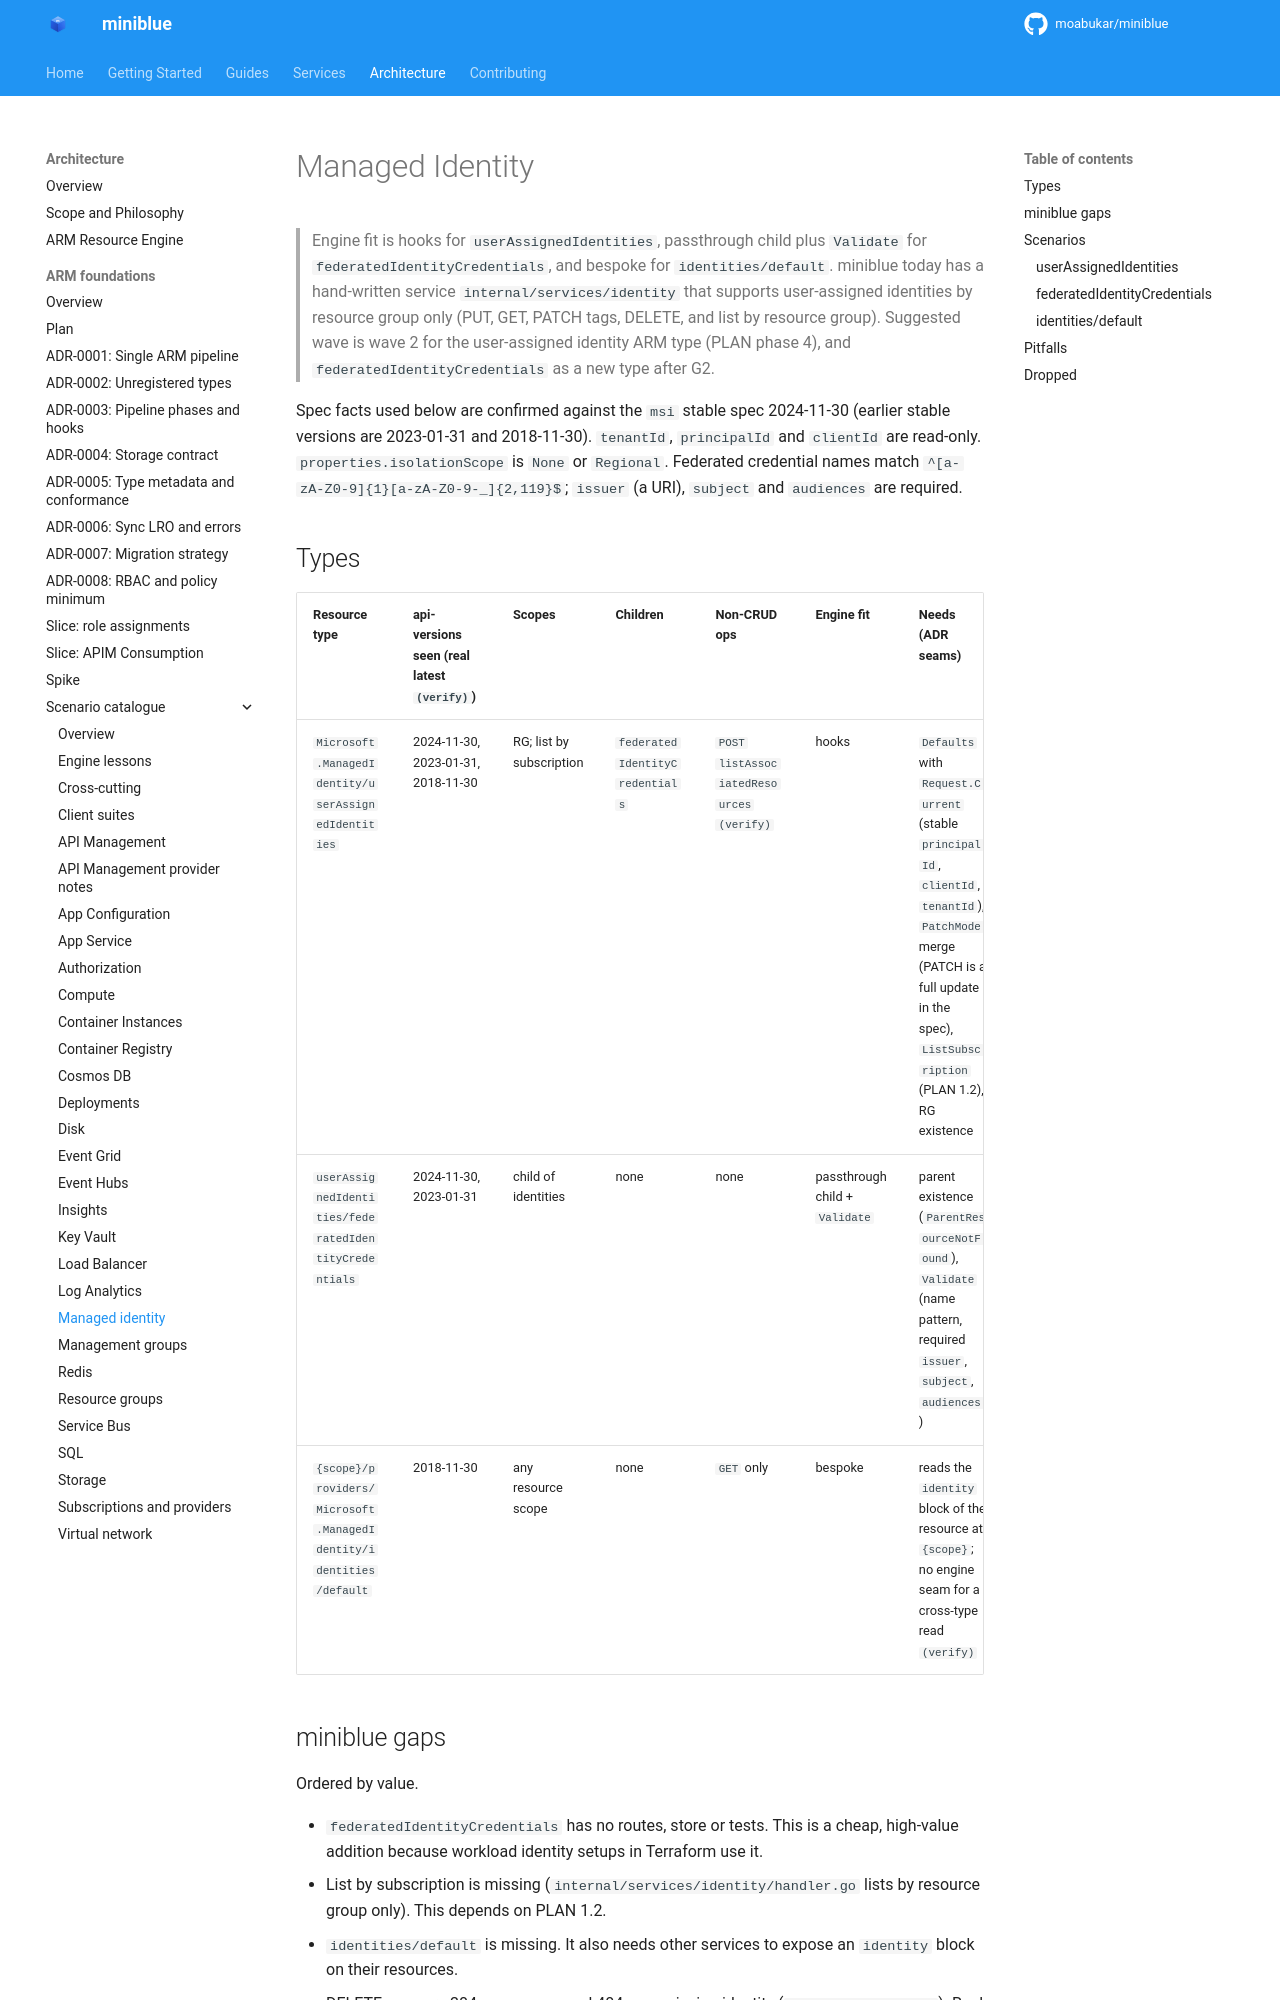

repository: kewalaka/miniblue · page: architecture/arm-foundations/catalogue/managed-identity/index.html · generator: mkdocs

# Managed Identity

> Engine fit is hooks for `userAssignedIdentities`, passthrough child plus `Validate` for `federatedIdentityCredentials`, and bespoke for `identities/default`. miniblue today has a hand-written service `internal/services/identity` that supports user-assigned identities by resource group only (PUT, GET, PATCH tags, DELETE, and list by resource group). Suggested wave is wave 2 for the user-assigned identity ARM type (PLAN phase 4), and `federatedIdentityCredentials` as a new type after G2.

Spec facts used below are confirmed against the `msi` stable spec 2024-11-30 (earlier stable versions are 2023-01-31 and 2018-11-30). `tenantId`, `principalId` and `clientId` are read-only. `properties.isolationScope` is `None` or `Regional`. Federated credential names match `^[a-zA-Z0-9]{1}[a-zA-Z0-9-_]{2,119}$`; `issuer` (a URI), `subject` and `audiences` are required.

## Types

| Resource type | api-versions seen (real latest `(verify)`) | Scopes | Children | Non-CRUD ops | Engine fit | Needs (ADR seams) | Value | Effort |
|---|---|---|---|---|---|---|---|---|
| `Microsoft.ManagedIdentity/userAssignedIdentities` | 2024-11-30, 2023-01-31, 2018-11-30 | RG; list by subscription | `federatedIdentityCredentials` | `POST listAssociatedResources` `(verify)` | hooks | `Defaults` with `Request.Current` (stable `principalId`, `clientId`, `tenantId`), `PatchMode` merge (PATCH is a full update in the spec), `ListSubscription` (PLAN 1.2), RG existence | L | S |
| `userAssignedIdentities/federatedIdentityCredentials` | 2024-11-30, 2023-01-31 | child of identities | none | none | passthrough child + `Validate` | parent existence (`ParentResourceNotFound`), `Validate` (name pattern, required `issuer`, `subject`, `audiences`) | H | S |
| `{scope}/providers/Microsoft.ManagedIdentity/identities/default` | 2018-11-30 | any resource scope | none | `GET` only | bespoke | reads the `identity` block of the resource at `{scope}`; no engine seam for a cross-type read `(verify)` | M | S |
